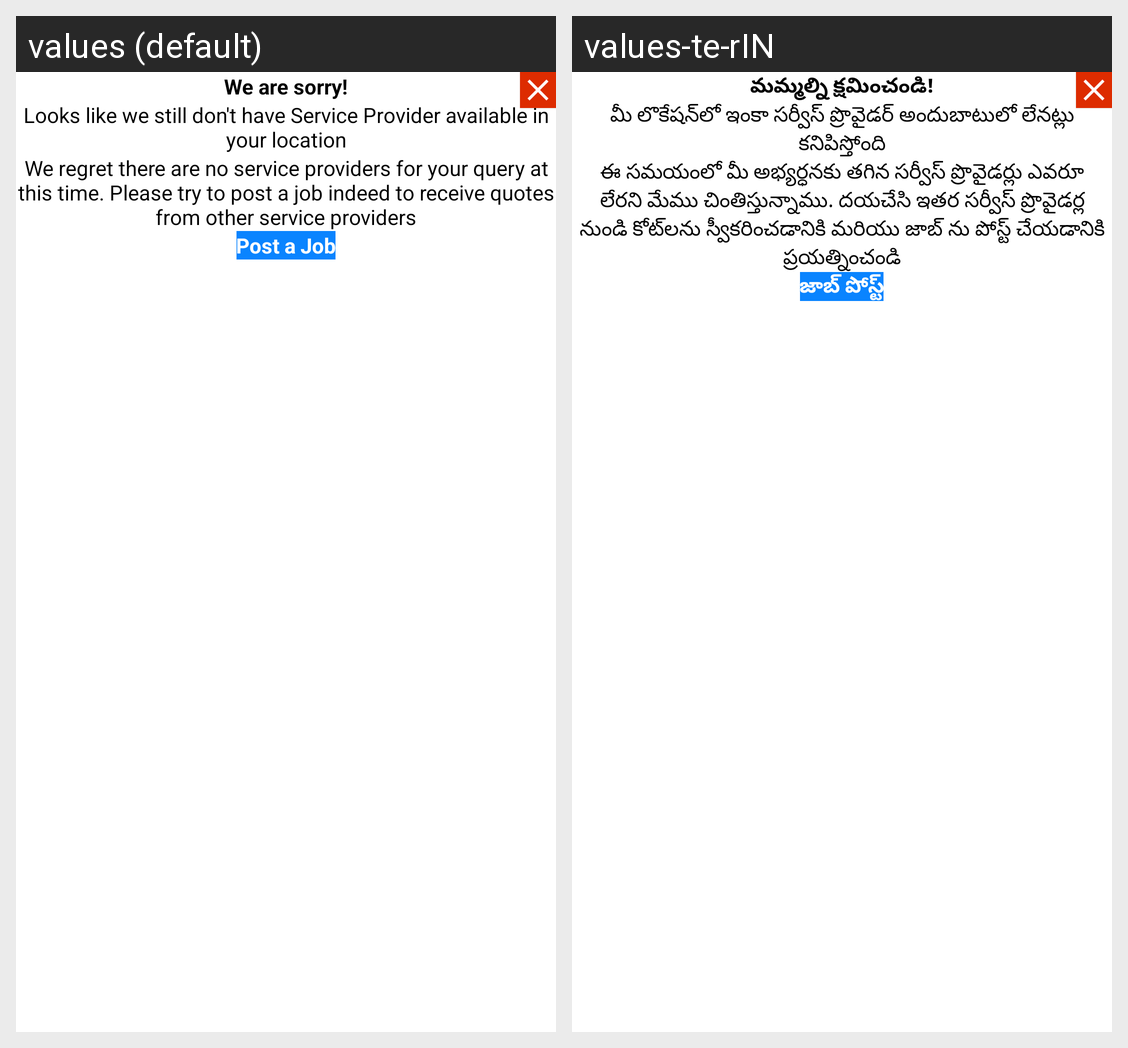

The same Android screen rendered under two of its app's locales, left to right. List the strings drawn on it with the default value and each locale's translation.
Android screen res/layout/no_service_provider_found.xml rendered under 2 locales, left to right: values (default), values-te-rIN. Device: Nexus 5 (rendered at 1080×1920; each locale shown at half size, 540×960, under a caption strip naming it); theme Theme.Satrango.
Strings drawn on this screen, with the default value and each locale's value (text and hints the layout hard-codes, and strings that could not be matched under every locale, appear in the picture but are not listed):

we_are_sorry
  values: We are sorry!
  values-te-rIN: మమ్మల్ని క్షమించండి!

looks_like_we_still_don_t_have_service_provider_available_in_your_location
  values: Looks like we still don't have Service Provider available in your location
  values-te-rIN: మీ లొకేషన్‌లో ఇంకా సర్వీస్ ప్రొవైడర్ అందుబాటులో లేనట్లు కనిపిస్తోంది

no_sp_found
  values: We regret there are no service providers for your query at this time. Please try to post a job indeed to receive quotes from other service providers
  values-te-rIN: ఈ సమయంలో మీ అభ్యర్ధనకు తగిన సర్వీస్ ప్రొవైడర్లు ఎవరూ లేరని మేము చింతిస్తున్నాము. దయచేసి ఇతర సర్వీస్ ప్రొవైడర్ల నుండి కోట్‌లను స్వీకరించడానికి మరియు జాబ్ ను పోస్ట్ చేయడానికి ప్రయత్నించండి

post_a_job
  values: Post a Job
  values-te-rIN: జాబ్ పోస్ట్
